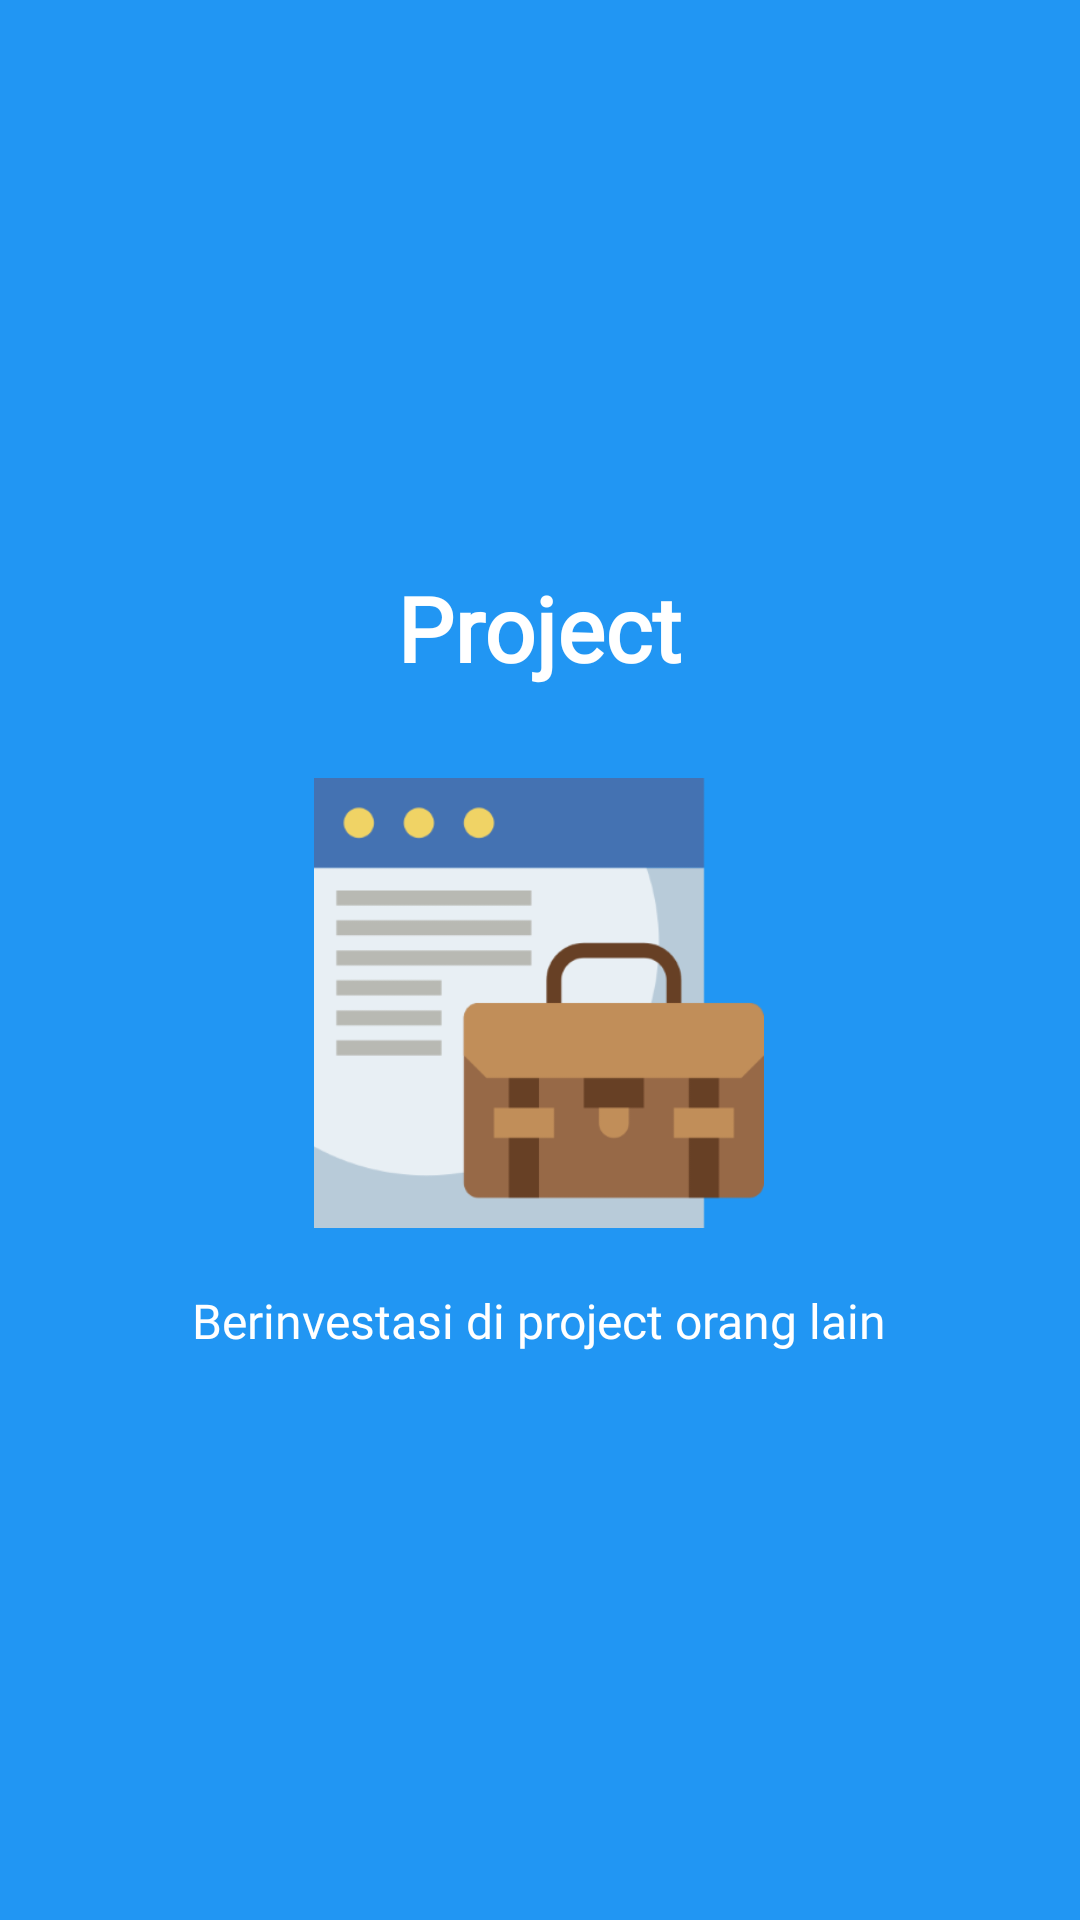

Reconstruct the res/layout file that produces this screen, plus the resources it refers to.
<!-- AndroidManifest.xml: application theme AppTheme -->
<!-- res/layout/slide_screen1.xml -->
<?xml version="1.0" encoding="utf-8"?>
<RelativeLayout xmlns:android="http://schemas.android.com/apk/res/android"
    android:layout_width="match_parent"
    android:layout_height="match_parent"
    android:background="@color/bg_slider_screen1">

    <LinearLayout
        android:layout_width="wrap_content"
        android:layout_height="wrap_content"
        android:layout_centerInParent="true"
        android:gravity="center_horizontal"
        android:orientation="vertical">
        <TextView
            android:layout_width="wrap_content"
            android:layout_height="wrap_content"
            android:text="@string/slide_1_title"
            android:textColor="@android:color/white"
            android:layout_marginBottom="@dimen/slide_title"
            android:textSize="@dimen/slide_title"
            android:textStyle="bold"
            android:fontFamily="@font/nunito_bold"/>
        <ImageView
            android:layout_width="@dimen/img_width_height"
            android:layout_height="@dimen/img_width_height"
            android:src="@drawable/splash_project" />
        <TextView
            android:layout_width="wrap_content"
            android:layout_height="wrap_content"
            android:layout_marginTop="20dp"
            android:paddingLeft="@dimen/desc_padding"
            android:paddingRight="@dimen/desc_padding"
            android:text="@string/slide_1_desc"
            android:textAlignment="center"
            android:textColor="@android:color/white"
            android:fontFamily="@font/rubik_regular"
            android:textSize="@dimen/slide_desc" />
    </LinearLayout>
</RelativeLayout>
<!-- resources referenced by this layout -->
<resources>
  <color name="bg_slider_screen1">#2196F3</color>
  <dimen name="desc_padding">40dp</dimen>
  <dimen name="img_width_height">150dp</dimen>
  <dimen name="slide_desc">16dp</dimen>
  <dimen name="slide_title">30dp</dimen>
  <!-- drawable splash_project: png bitmap (drawable-hdpi, 4636 bytes) -->
  <string name="slide_1_desc">Berinvestasi di project orang lain</string>
  <string name="slide_1_title">Project</string>
  <style name="AppTheme" parent="Theme.AppCompat.Light.NoActionBar">
          
          <item name="colorPrimary">@color/colorPrimary</item>
          <item name="colorPrimaryDark">@color/colorPrimaryDark</item>
          <item name="colorAccent">@color/colorAccent</item>
      </style>
  <color name="colorPrimary">@color/primaryTextColor</color>
  <color name="colorPrimaryDark">@color/primaryTextColor</color>
  <color name="colorAccent">@color/primaryTextColor</color>
  <color name="primaryTextColor">#00a5ff</color>
</resources>
